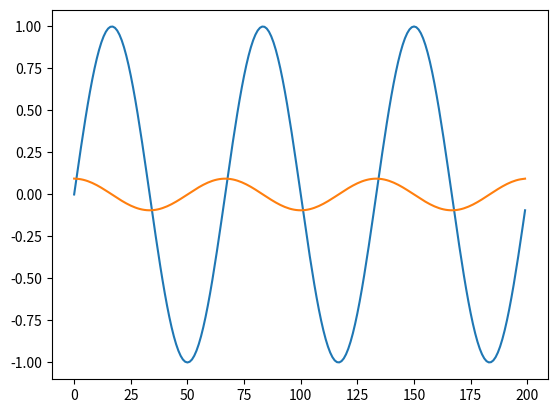

Reproduce this figure in Python.
# -*- coding: utf-8 -*-
"""
Created on Thu Nov 28 08:35:24 2019

@author: ENCARNACION & ABALUS
"""

import math
import matplotlib.pyplot as plt


def x(n):
    return math.sin ((3*math.pi*n)/100)
'''not sure if x(n) is user input or provided already..'''

def y(n):
    if n == 0:
        return -1.5*x(n) + 2*x(n+1) - 0.5*x(n+2)
    elif n>0 and n <=198:
        return 0.5*x(n+1) - 0.5*x(n-1)
    elif n == 199:
        return 1.5 *x(n) - 2*x(n-1) + 0.5*x(n-2)
    
n0 = list(range(200))
x0 = [x(n) for n in n0]
y0 = [y(n) for n in n0]
    
plt.plot (n0, x0, label = 'x(n)')
plt.plot (n0, y0, label = 'y(n)')
plt.legend
plt.show
    
